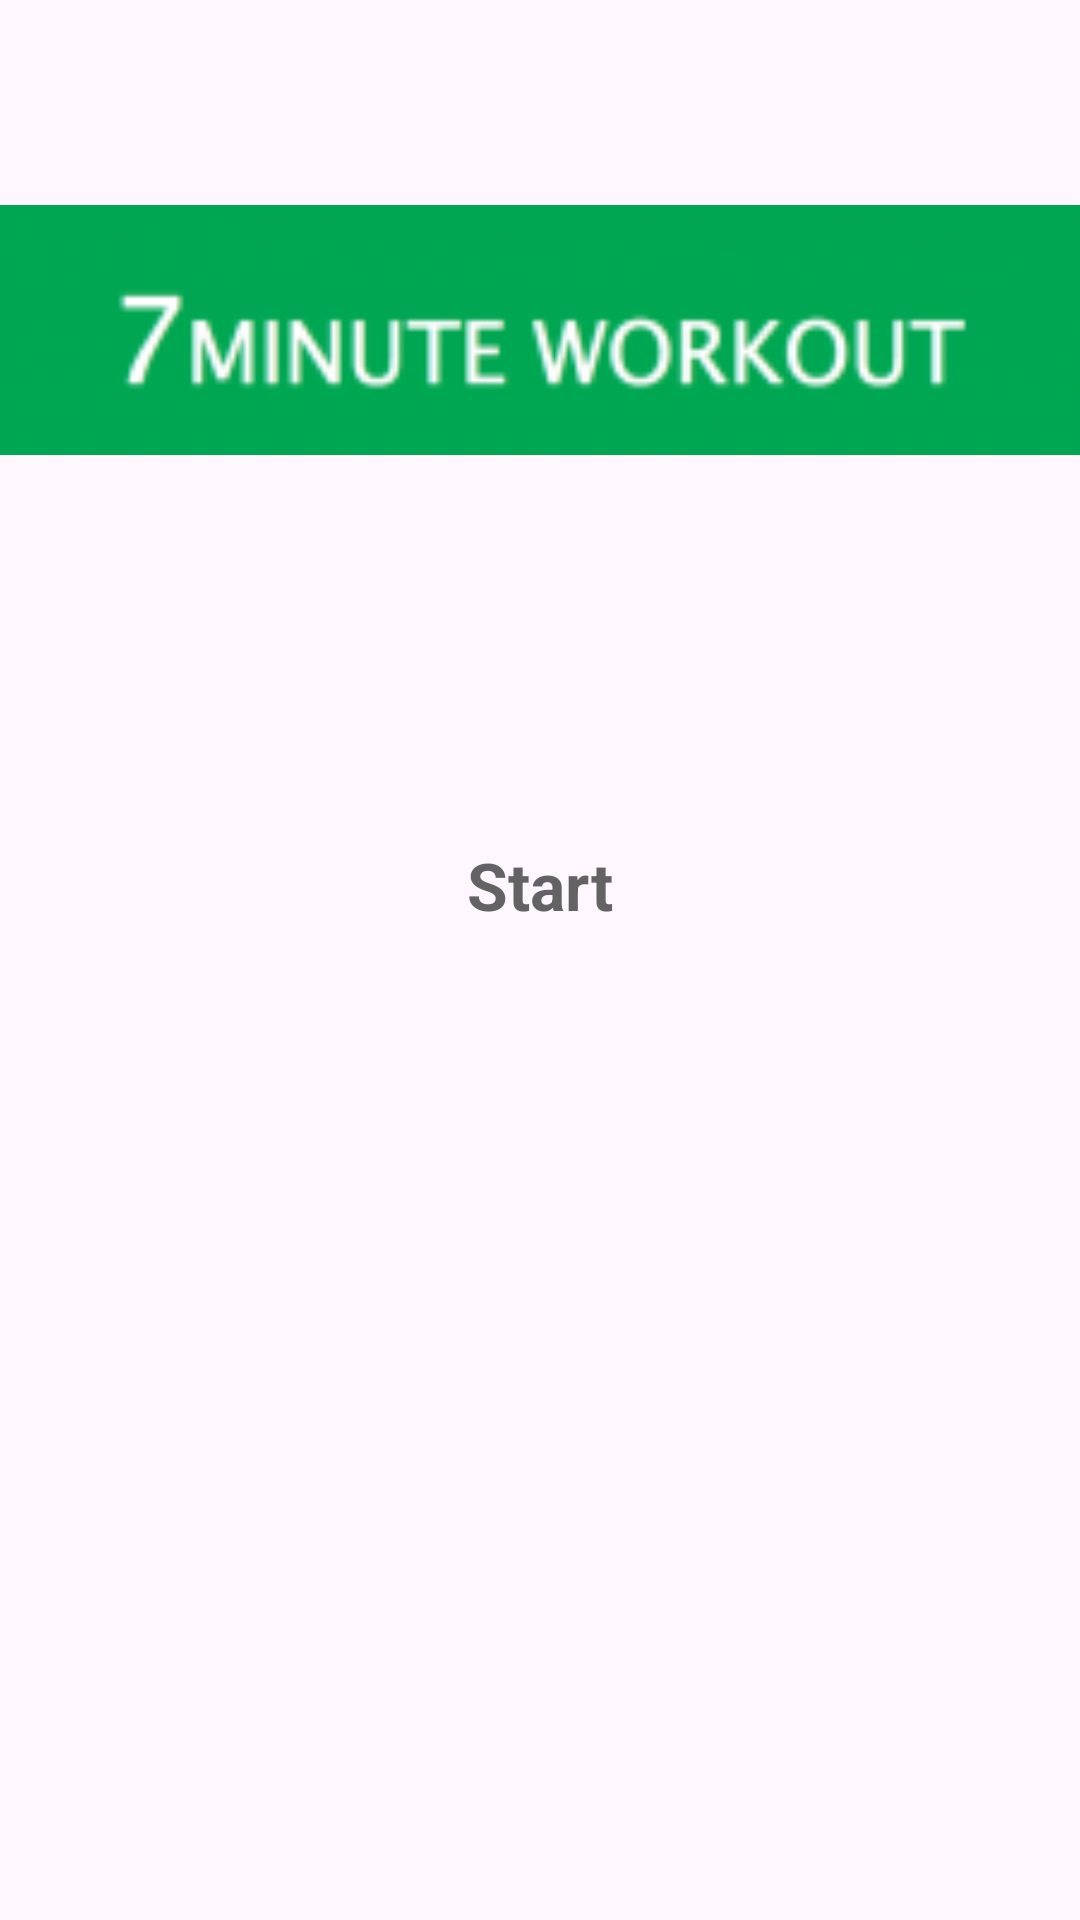

Here is an Android app screen rendered from its layout file. Give the layout XML and the strings, colors and styles it references.
<!-- AndroidManifest.xml: application theme Theme.WorkoutApp -->
<!-- res/layout/activity_main.xml -->
<?xml version="1.0" encoding="utf-8"?>
<androidx.constraintlayout.widget.ConstraintLayout xmlns:android="http://schemas.android.com/apk/res/android"
    xmlns:app="http://schemas.android.com/apk/res-auto"
    xmlns:tools="http://schemas.android.com/tools"
    android:layout_width="match_parent"
    android:layout_height="match_parent"
    android:padding="@dimen/main_screen_main_layout_padding"
    tools:context=".MainActivity">

    <ImageView
        android:id="@+id/myImageview"
        android:layout_width="match_parent"
        android:layout_height="220dp"
        android:contentDescription="@string/start_image"
        android:src="@drawable/img_main_page"
        app:layout_constraintBottom_toTopOf="@+id/flStart"
        app:layout_constraintEnd_toEndOf="parent"
        app:layout_constraintStart_toStartOf="parent"
        app:layout_constraintTop_toTopOf="parent" />

    <FrameLayout
        android:id="@+id/flStart"
        android:layout_width="150dp"
        android:layout_height="150dp"
        android:background="@drawable/item_color_accent_border_ripple_background"
        app:layout_constraintEnd_toEndOf="parent"
        app:layout_constraintStart_toStartOf="parent"
        app:layout_constraintTop_toBottomOf="@id/myImageview">

        <TextView
            android:layout_width="wrap_content"
            android:layout_height="wrap_content"
            android:layout_gravity="center"
            android:text="@string/start"
            android:textColor="@color/colorPrimary"
            android:textSize="22sp"
            android:textStyle="bold" />

    </FrameLayout>

</androidx.constraintlayout.widget.ConstraintLayout>
<!-- resources referenced by this layout -->
<resources>
  <color name="colorPrimary">#B2212121</color>
  <!-- drawable img_main_page: png bitmap (drawable, 11588 bytes) -->
  <!-- drawable item_color_accent_border_ripple_background (drawable) -->
  <?xml version="1.0" encoding="utf-8"?>
  <ripple xmlns:android="http://schemas.android.com/apk/res/android"
      android:color="@color/lightGrey">
  
      <item
          android:id="@android:id/mask">
          <shape
              android:shape="oval">
              <solid
                  android:color="@color/white">
              </solid>
          </shape>
      </item>
  
      <item
          android:drawable="@drawable/item_circular_color_accent_border">
      </item>
  
  </ripple>
  <string name="start">Start</string>
  <string name="start_image">Start Image</string>
  <style name="Theme.WorkoutApp" parent="Base.Theme.WorkoutApp" />
  <color name="lightGrey">#C4C4C4C4</color>
  <color name="white">#FFFFFFFF</color>
  <style name="Base.Theme.WorkoutApp" parent="Theme.Material3.DayNight.NoActionBar">
          
          
      </style>
</resources>
